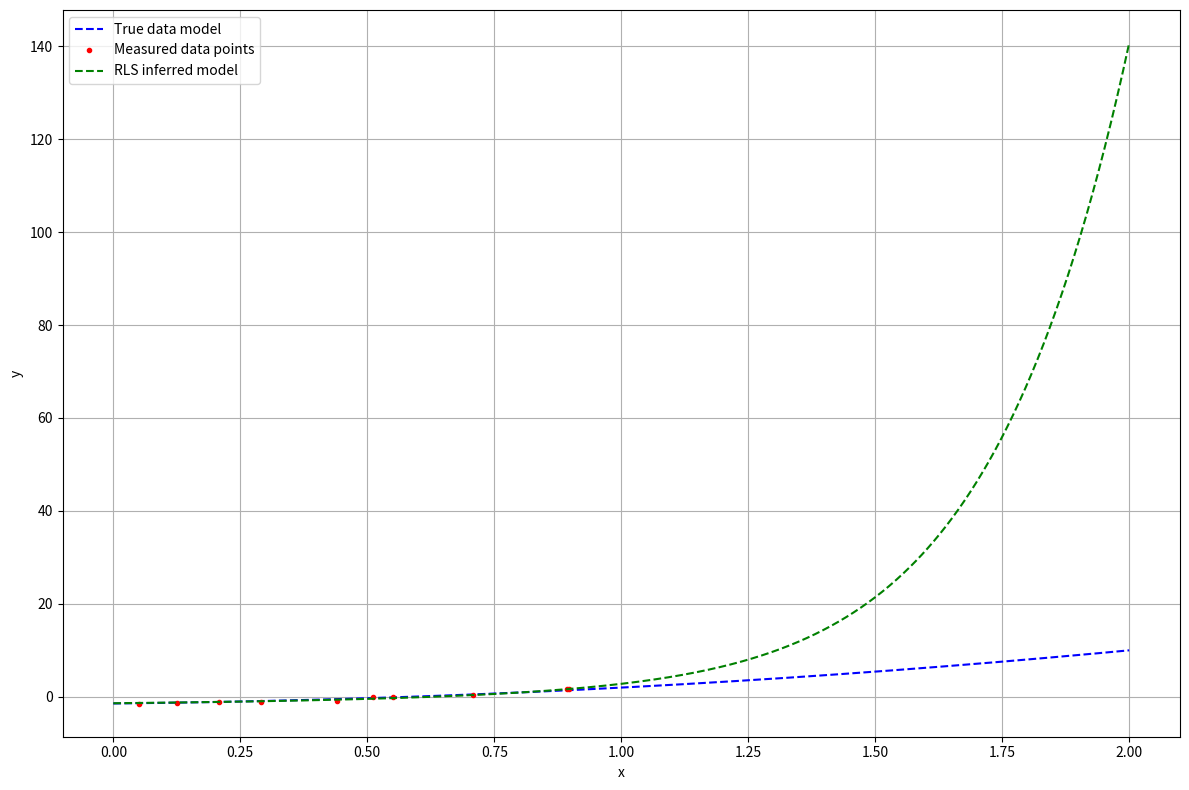

Reproduce this figure in Python.
import numpy as np
import matplotlib.pyplot as plt

def poly_model(x, beta, noise_std=0):
    """
    INPUT
        x: x vector
        beta: polynomial parameters
        noise_std: enable noisy sampling (gaussian noise, zero mean, noise_std std)
    """
    pol_order = len(beta)
    x_matrix = np.array([x**i for i in range(pol_order)]).transpose()
    y = np.matmul(x_matrix, beta)
    noise = np.random.randn(len(y)) * noise_std
    return y + noise

# TEST
beta = [-1.45, 1.12, 2.3]
x = np.array([1, 2, 3])
expected_y = np.array([1.97, 9.99, 22.61])
if np.array_equal(poly_model(x, beta, noise_std=0), expected_y):
  print('OK!')
else:
  print('Something is wrong')

### True parameter values
beta_true = [-1.45, 1.12, 2.3]

### Set random seed
np.random.seed(3)

### Generate 10 train points
num_train_points = 10
x_train = np.random.rand(num_train_points)
y_train = poly_model(x_train, beta_true, noise_std=0.2)

### Generate 10 test points
num_test_points = 10
x_test = np.random.rand(num_test_points)
y_test = poly_model(x_test, beta_true, noise_std=0.2)

### Plot
plt.figure(figsize=(12,8))
x_highres = np.linspace(0,1,1000)
plt.plot(x_highres, poly_model(x_highres, beta_true), color='b', ls='--', label='True data model')
plt.plot(x_train, y_train, color='r', ls='', marker='.', label='Train data points')
plt.plot(x_test, y_test, color='g', ls='', marker='.', label='Test data points')
plt.xlabel('x')
plt.ylabel('y')
plt.grid()
plt.legend()
plt.tight_layout()
plt.show()

def least_squares(x, y, pol_order, reg_term):
    """
    Implement the least square algorithm to fit a polynomial function of order "pol_order"
    INPUT
        x: training x data
        y: training y data
        pol_order: order of the fitting polynomial function
        reg_term: regularization term
    OUTPUT
        beta_est: estimated parameter vector
    """
    
    # Create the Y matrix
    Y = y.reshape(len(y), 1)
    # Create the X matrix
    X = np.array([x**i for i in range(pol_order+1)]).transpose()
    
    # RLS algorithm
    gram_matrix = np.matmul(X.transpose(), X) + reg_term * np.identity(X.shape[1])
    gram_matrix_inv = np.linalg.inv(gram_matrix)
    temp = np.matmul(gram_matrix_inv, X.transpose())
    beta_est = np.matmul(temp, Y)
    
    return beta_est.squeeze()

### Fit the model
beta_ols = least_squares(x_train, y_train, pol_order=2, reg_term=0)

print('True parameters', beta_true)
print('Inferred parameters', beta_ols)

### Plot
plt.close('all')
plt.figure(figsize=(12,8))
x_highres = np.linspace(0,1,1000)
plt.plot(x_highres, poly_model(x_highres, beta_true), color='b', ls='--', label='True data model')
plt.plot(x_train, y_train, color='r', ls='', marker='.', label='Measured data points')
plt.plot(x_highres, poly_model(x_highres, beta_ols), color='g', ls='--', label='OLS inferred model')
plt.xlabel('x')
plt.ylabel('y')
plt.grid()
plt.legend()
plt.tight_layout()
plt.show()


### Train and test loss
# Evaluate the average train MSE
y_train_ols = poly_model(x_train, beta_ols)
train_loss = np.mean((y_train_ols - y_train)**2)
print('Train loss:', train_loss)

# Evaluate the average test loss
y_test_ols = poly_model(x_test, beta_ols)
test_loss = np.mean((y_test_ols - y_test)**2)
print('Test loss:', test_loss)

### Fit the model with a higher order polynomial
beta_ols_ho = least_squares(x_train, y_train, pol_order=9, reg_term=0)

print('True parameters', beta_true)
print('Inferred parameters', beta_ols_ho)

### Plot
plt.close('all')
plt.figure(figsize=(12,8))
x_highres = np.linspace(0,1,1000)
plt.plot(x_highres, poly_model(x_highres, beta_true), color='b', ls='--', label='True data model')
plt.plot(x_train, y_train, color='r', ls='', marker='.', label='Measured data points')
plt.plot(x_highres, poly_model(x_highres, beta_ols_ho), color='g', ls='--', label='OLS inferred model')
plt.xlabel('x')
plt.ylabel('y')
plt.grid()
plt.legend()
plt.tight_layout()
plt.ylim([-2.5,2.5])
plt.show()

### Train and test loss
# Evaluate the average train MSE
y_train_ols = poly_model(x_train, beta_ols_ho)
train_loss = np.mean((y_train_ols - y_train)**2)
print('Train loss:', train_loss)

# Evaluate the average test loss
y_test_ols = poly_model(x_test, beta_ols_ho)
test_loss = np.mean((y_test_ols - y_test)**2)
print('Test loss:', test_loss)

### Fit the model with a higher order polynomial
beta_rls = least_squares(x_train, y_train, pol_order=9, reg_term=0.1)

print('True parameters', beta_true)
print('Inferred parameters', beta_rls)

### Plot
plt.close('all')
plt.figure(figsize=(12,8))
x_highres = np.linspace(0,1,1000)
plt.plot(x_highres, poly_model(x_highres, beta_true), color='b', ls='--', label='True data model')
plt.plot(x_train, y_train, color='r', ls='', marker='.', label='Measured data points')
plt.plot(x_highres, poly_model(x_highres, beta_rls), color='g', ls='--', label='OLS inferred model')
plt.xlabel('x')
plt.ylabel('y')
plt.grid()
plt.legend()
plt.tight_layout()
plt.ylim([-1.5,2])
plt.show()

### Train and test loss
# Evaluate the average train MSE
y_train_ols = poly_model(x_train, beta_rls)
train_loss = np.mean((y_train_ols - y_train)**2)
print('Train loss:', train_loss)

# Evaluate the average test loss
y_test_ols = poly_model(x_test, beta_rls)
test_loss = np.mean((y_test_ols - y_test)**2)
print('Test loss:', test_loss)

### Plot
plt.close('all')
plt.figure(figsize=(12,8))
x_highres = np.linspace(0,2,1000)
plt.plot(x_highres, poly_model(x_highres, beta_true), color='b', ls='--', label='True data model')
plt.plot(x_train, y_train, color='r', ls='', marker='.', label='Measured data points')
plt.plot(x_highres, poly_model(x_highres, beta_rls), color='g', ls='--', label='RLS inferred model')
plt.xlabel('x')
plt.ylabel('y')
plt.grid()
plt.legend()
plt.tight_layout()
plt.show()